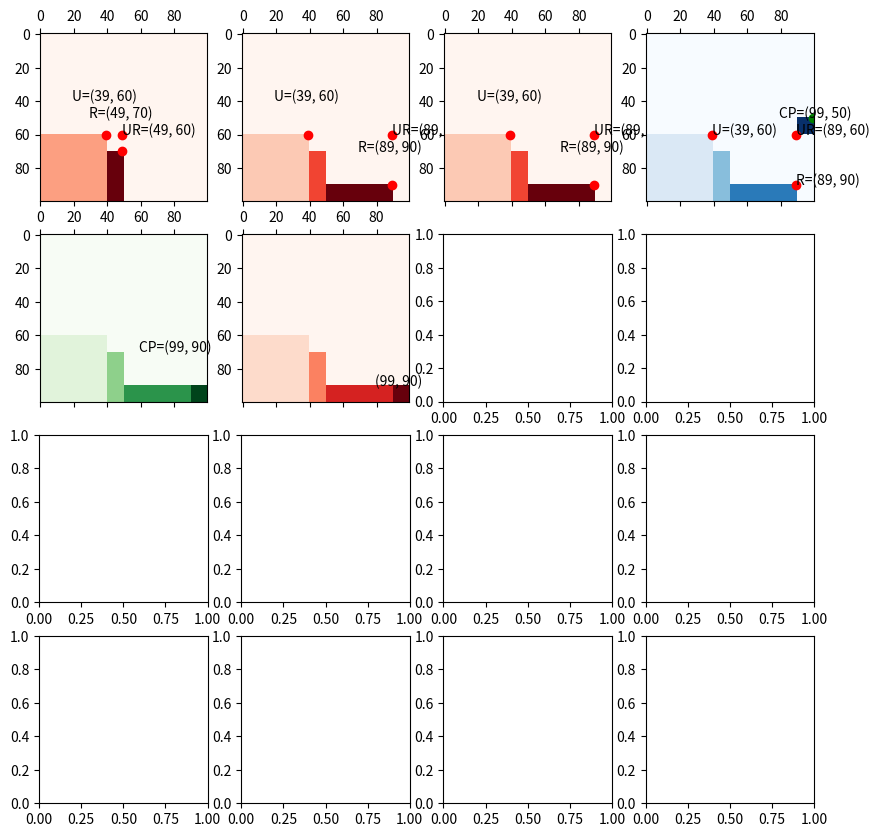

The matplotlib source for this figure:
import numpy as np
import matplotlib.pyplot as plt
import matplotlib.animation as animation
from matplotlib import style
import itertools
import sys
import os
import logging
np.set_printoptions(threshold=sys.maxsize)


BIN_HEIGHT = 100
BIN_WIDTH = 100
NUM_POINTS = 3 # determines number of rectangles: NUM_RECTANGLES = (NUM_POINTS + 1) ** 2


fig, axs = plt.subplots(4,4)
fig.set_figwidth(10)
fig.set_figheight(10)

def create_rectangles(shuffle=True, rotate=False):
    xs = [i for i in range(1,BIN_WIDTH)]
    ys = [i for i in range(1,BIN_HEIGHT)]
    x_coords = [0, BIN_WIDTH]
    y_coords = [0, BIN_HEIGHT]

    for point in range(NUM_POINTS):
        x, y = np.random.choice(xs), np.random.choice(ys)
        xs.remove(x)
        ys.remove(y)
        
        x_coords.append(x)
        y_coords.append(y)

    x_coords = sorted(x_coords)
    y_coords = sorted(y_coords)
    widths = [x_coords[i+1] - x_coords[i] for i in range(NUM_POINTS+1)]
    heights = [y_coords[i+1] - y_coords[i] for i in range(NUM_POINTS+1)]
    rectangles = list(itertools.product(widths, heights))
    
    if shuffle:
        np.random.shuffle(rectangles)
    if rotate:
        num_rotations = np.random.randint((NUM_POINTS+1)**2)
        for i in range(num_rotations):
            x = rectangles.pop(0)
            width, height = x[0], x[1]
            rectangles.append((height, width))
    return rectangles

################################## SORT BY DECREASING AREA #####################################################
sort = False
# items = create_rectangles()
# items = [(87, 29), (5, 43), (4, 43), (87, 12), (4, 12), (4, 29), (87, 16), (5, 12), (4, 16), (4, 29), (4, 43), (4, 12), (5, 29), (5, 16), (4, 16), (87, 43)]
items = [(10,10),(40,10),(10,30),(40,40)]
if sort:
    areas = []
    for i in range(len(items)):
        rectangle = items.pop()
        areas.append((rectangle[0]*rectangle[1], rectangle))

    areas.sort()
    for i in range(len(areas)):
        items.append(areas[i][1]) 


################################ FILL BOTTOM ROW ################################################################################################

# Place first piece in bottom left corner
initial_piece = items.pop()
object = np.zeros((BIN_HEIGHT, BIN_WIDTH))
object[BIN_HEIGHT-initial_piece[1]:BIN_HEIGHT, :initial_piece[0]] +=1

# Define points to help with future placement
rightmost = (initial_piece[0] - 1, BIN_HEIGHT - initial_piece[1]) # # rightmost: the highest point of the furthest right shape
uppermost = (initial_piece[0] - 1, BIN_HEIGHT - initial_piece[1]) # # uppermost: the furthest right point of the tallest shape
upperrightmost = (rightmost[0], uppermost[1]) # theoretical position, such that no shapes are beyond this point

i = 1
j = 0
not_break = True
while not_break:
    i += 2
    piece = items.pop()
    if (BIN_WIDTH - 1 - rightmost[0]) > piece[0]: 
        object[BIN_HEIGHT-piece[1]:BIN_HEIGHT, rightmost[0] + 1 : rightmost[0] + piece[0]+1] += i
        if BIN_HEIGHT - piece[1] <= uppermost[1]:
            uppermost = (rightmost[0] + piece[0] , BIN_HEIGHT - piece[1]) 
        rightmost = (rightmost[0] + piece[0], BIN_HEIGHT-piece[1])
        upperrightmost = (rightmost[0], uppermost[1])

    else:
        not_break = False

    axs[j//4, j%4].matshow(object, cmap='Reds')
    axs[j//4, j%4].plot(rightmost[0], rightmost[1],'ro')
    axs[j//4, j%4].plot(uppermost[0], uppermost[1],'ro')
    axs[j//4, j%4].plot(upperrightmost[0],upperrightmost[1],'ro')
    axs[j//4, j%4].text(rightmost[0]-20, rightmost[1]-20, f"R={rightmost}")
    axs[j//4, j%4].text(uppermost[0]-20, uppermost[1]-20, f"U={uppermost}")
    axs[j//4, j%4].text(upperrightmost[0],upperrightmost[1], f"UR={upperrightmost}")
    j += 1

################################ NEXT PIECE ################################################################################################

# INSERT PIECE AT UPPERRIGHTMOST POINT
object[upperrightmost[1]-piece[1] : upperrightmost[1], BIN_WIDTH - piece[0]:BIN_WIDTH] += i 

axs[j//4, j%4].matshow(object, cmap='Blues')
axs[j//4, j%4].plot(rightmost[0], rightmost[1],'ro')
axs[j//4, j%4].plot(uppermost[0], uppermost[1],'ro')
axs[j//4, j%4].plot(upperrightmost[0],upperrightmost[1],'ro')
axs[j//4, j%4].text(rightmost[0], rightmost[1], f"R={rightmost}")
axs[j//4, j%4].text(uppermost[0], uppermost[1], f"U={uppermost}")
axs[j//4, j%4].text(upperrightmost[0],upperrightmost[1], f"UR={upperrightmost}")

# DOWN
not_break = True
current_pos = (BIN_WIDTH - 1,uppermost[1]-piece[1])

axs[j//4, j%4].plot(current_pos[0],current_pos[1],'go')
axs[j//4, j%4].text(current_pos[0] - 20,current_pos[1], f"CP={current_pos}")
j += 1

while not_break and (current_pos[1] + piece[1] < BIN_HEIGHT):
    object[current_pos[1] + piece[1], current_pos[0]-piece[0]+1:current_pos[0]+1] += i
    row = object[current_pos[1] + piece[1], current_pos[0]-piece[0]+1:current_pos[0]+1]%2
    if 0 in row: # clash detected; move piece back up
        object[current_pos[1] + piece[1], current_pos[0]-piece[0]+1:current_pos[0]+1] -= i
        not_break = False
    else:
        object[current_pos[1], current_pos[0]-piece[0]+1:current_pos[0]+1] = 0
        current_pos = (current_pos[0],current_pos[1]+1)

# LEFT
axs[j//4, j%4].matshow(object, cmap='Greens')
axs[j//4, j%4].text(current_pos[0] - 40,current_pos[1]-20, f"CP={current_pos}")
j += 1
print(current_pos[1])
print(current_pos[1]+ piece[1]) 
print(current_pos[0]-piece[0]-1)
not_break = True
while not_break and (current_pos[0] - piece[0] > 0):
    object[current_pos[1]: current_pos[1]+ piece[1], current_pos[0]-piece[0]] += i
    col = object[current_pos[1]: current_pos[1]+ piece[1], current_pos[0]-piece[0]]%2
    if 0 in col:
        object[current_pos[1]: current_pos[1]+ piece[1], current_pos[0]-piece[0]] -= i
        not_break = False
    else:
        object[current_pos[1]: current_pos[1]+ piece[1], current_pos[0]] = 0
        current_pos = (current_pos[0] - 1, current_pos[1])       

axs[j//4, j%4].matshow(object, cmap='Reds')
axs[j//4, j%4].text(current_pos[0] - 20, current_pos[1], f"{current_pos}")

j += 1

plt.show()

################################################################# EVALUTATION METRICS ################################################################################################

# Percentage usage

# Number of shapes remaining


# Do I need this loop? At least for the first few placements, I should just be able to place the piece next to the start piece?
'''while len(items) > 0:
    piece = items.pop()
    print(piece)
    object[:piece[1], BIN_WIDTH-piece[0]:BIN_WIDTH] +=1 
    
    # If doesn't fit (check for >1 values), return error signal and break out of loop
    if 2 in object[:piece[1], BIN_WIDTH-piece[0]:BIN_WIDTH]:
        object[:piece[1], BIN_WIDTH-piece[0]:BIN_WIDTH] -= 1
        print(f'Could not fit in piece {piece}') 
        break
    
    start_position = (BIN_WIDTH, 0)
    current_position = (BIN_WIDTH, 0)
    # Down movement

    while current_position[1] < BIN_HEIGHT-piece[1]:
        print(current_position)
        object[current_position[1], current_position[0]-piece[0]:current_position[0]] = 0
        object[current_position[1] + piece[1], current_position[0]-piece[0]:current_position[0]] += 1
        plt.matshow(object, cmap='Blues')
        plt.text(current_position[0], current_position[1], f"{current_position}")
        plt.show()
        if 2 in object[current_position[1] + piece[1], current_position[0]-piece[0]:current_position[0]]:
            object[current_position[1] + piece[1], current_position[0]-piece[0]:current_position[0]] -= 1
            # Move object up
            object[current_position[1], current_position[0]-piece[0]:current_position[0]] += 1
            object[current_position[1] + piece[1], current_position[0]-piece[0]:current_position[0]] -= 1
            break
        

        # If there are any values greater than 1 in bottom row
            # Increment row above by 1
            # Decrement bottom row by 1
            #break
        current_position = (current_position[0], current_position[1]+1)
    
    # LEFT MOVEMENT
    # While true:
        # Set right col to 0's
        # Increment cols underneath by 1
        # If there col any values greater than 1 in left col
            # Increment col to right by 1
            # Decrement left col by 1

    # if position == current_position:
        # end_flag = True'''
